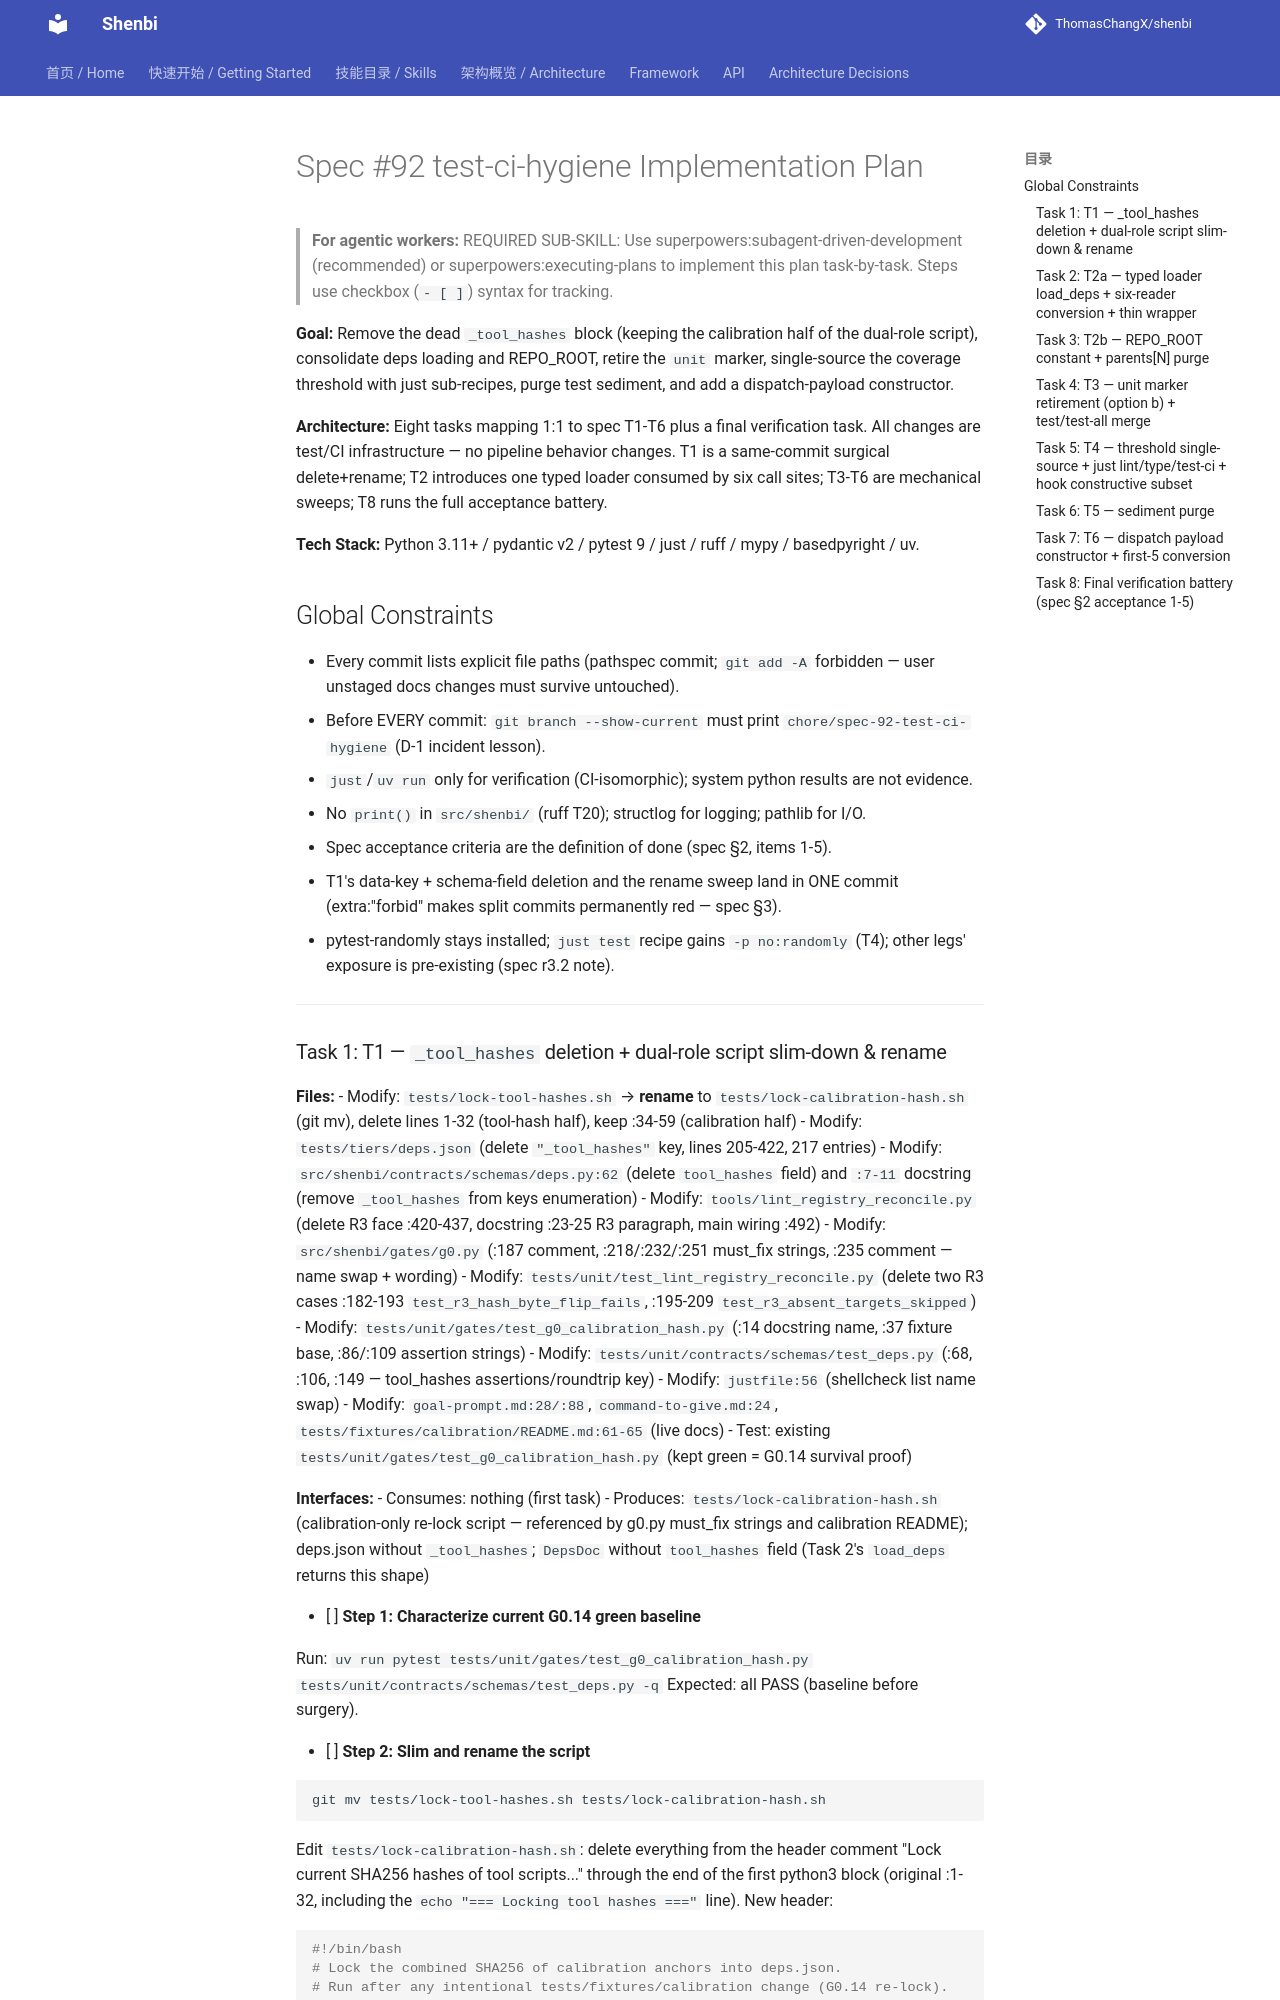

repository: ThomasChangX/shenbi · page: superpowers/plans/archive/2026-11-15-spec92-test-ci-hygiene/index.html · generator: mkdocs

# Spec #92 test-ci-hygiene Implementation Plan

> **For agentic workers:** REQUIRED SUB-SKILL: Use superpowers:subagent-driven-development (recommended) or superpowers:executing-plans to implement this plan task-by-task. Steps use checkbox (`- [ ]`) syntax for tracking.

**Goal:** Remove the dead `_tool_hashes` block (keeping the calibration half of the dual-role script), consolidate deps loading and REPO_ROOT, retire the `unit` marker, single-source the coverage threshold with just sub-recipes, purge test sediment, and add a dispatch-payload constructor.

**Architecture:** Eight tasks mapping 1:1 to spec T1-T6 plus a final verification task. All changes are test/CI infrastructure — no pipeline behavior changes. T1 is a same-commit surgical delete+rename; T2 introduces one typed loader consumed by six call sites; T3-T6 are mechanical sweeps; T8 runs the full acceptance battery.

**Tech Stack:** Python 3.11+ / pydantic v2 / pytest 9 / just / ruff / mypy / basedpyright / uv.

## Global Constraints

- Every commit lists explicit file paths (pathspec commit; `git add -A` forbidden — user unstaged docs changes must survive untouched).
- Before EVERY commit: `git branch --show-current` must print `chore/spec-92-test-ci-hygiene` (D-1 incident lesson).
- `just`/`uv run` only for verification (CI-isomorphic); system python results are not evidence.
- No `print()` in `src/shenbi/` (ruff T20); structlog for logging; pathlib for I/O.
- Spec acceptance criteria are the definition of done (spec §2, items 1-5).
- T1's data-key + schema-field deletion and the rename sweep land in ONE commit (extra:"forbid" makes split commits permanently red — spec §3).
- pytest-randomly stays installed; `just test` recipe gains `-p no:randomly` (T4); other legs' exposure is pre-existing (spec r3.2 note).

---
